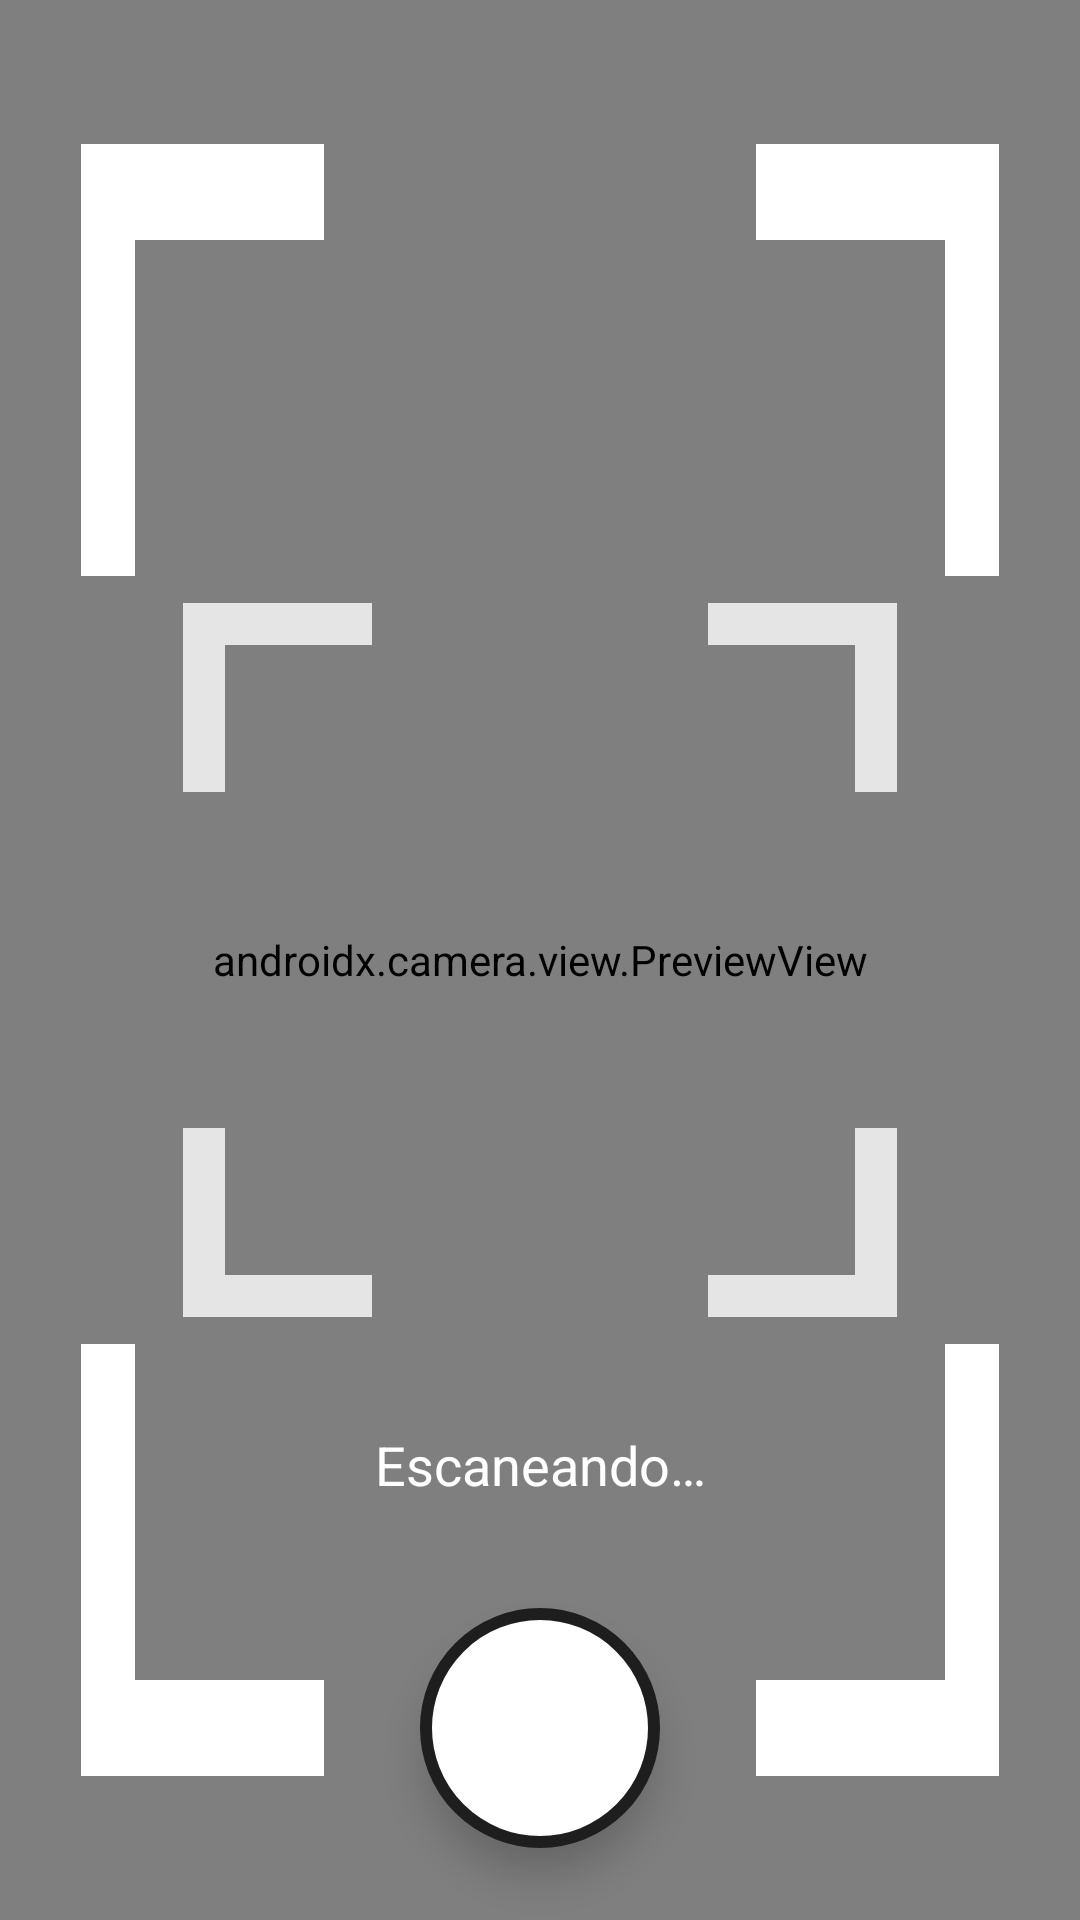

Here is an Android app screen rendered from its layout file. Give the layout XML and the strings, colors and styles it references.
<!-- AndroidManifest.xml: activity theme Theme.Caica -->
<!-- res/layout/activity_scan.xml -->
<?xml version="1.0" encoding="utf-8"?>
<androidx.constraintlayout.widget.ConstraintLayout
    xmlns:android="http://schemas.android.com/apk/res/android"
    xmlns:app="http://schemas.android.com/apk/res-auto"
    xmlns:tools="http://schemas.android.com/tools"
    android:layout_width="match_parent"
    android:layout_height="match_parent"
    android:id="@+id/scan"
    tools:context=".scanActivity"
    android:background="#000000">


    <androidx.camera.view.PreviewView
        android:id="@+id/camera_preview"
        android:layout_width="match_parent"
        android:layout_height="match_parent"
        app:layout_constraintTop_toTopOf="parent"
        app:layout_constraintBottom_toBottomOf="parent"/>


    <View
        android:id="@+id/mask"
        android:layout_width="match_parent"
        android:layout_height="match_parent"
        android:background="@drawable/ic_mira_scan"
        app:layout_constraintTop_toTopOf="parent"
        app:layout_constraintBottom_toBottomOf="parent"/>


    <ImageView
        android:id="@+id/mira_scan"
        android:layout_width="280dp"
        android:layout_height="280dp"
        android:src="@drawable/ic_mira_scan"
        android:scaleType="fitCenter"
        android:alpha="0.8"
        app:layout_constraintTop_toTopOf="parent"
        app:layout_constraintBottom_toBottomOf="parent"
        app:layout_constraintStart_toStartOf="parent"
        app:layout_constraintEnd_toEndOf="parent"/>


    <TextView
        android:id="@+id/texto_status"
        android:layout_width="wrap_content"
        android:layout_height="wrap_content"
        android:text="Escaneando…"
        android:textColor="@android:color/white"
        android:textSize="18sp"
        android:layout_marginTop="16dp"
        app:layout_constraintTop_toBottomOf="@id/mira_scan"
        app:layout_constraintStart_toStartOf="parent"
        app:layout_constraintEnd_toEndOf="parent"/>


    <ImageButton
        android:id="@+id/botao_capturar"
        android:layout_width="80dp"
        android:layout_height="80dp"
        android:background="@drawable/camera"
        android:elevation="8dp"
        app:layout_constraintBottom_toBottomOf="parent"
        app:layout_constraintStart_toStartOf="parent"
        app:layout_constraintEnd_toEndOf="parent"
        android:layout_marginBottom="24dp"/>
</androidx.constraintlayout.widget.ConstraintLayout>
<!-- resources referenced by this layout -->
<resources>
  <!-- drawable camera (drawable) -->
  <?xml version="1.0" encoding="utf-8"?>
  <shape xmlns:android="http://schemas.android.com/apk/res/android"
      android:shape="oval">
  
      <solid android:color="@color/branco"/>
      <size android:width="80dp" android:height="80dp"/>
      <stroke android:width="4dp" android:color="@color/preto"/>
  </shape>
  <!-- drawable ic_mira_scan (drawable) -->
  <?xml version="1.0" encoding="utf-8"?>
  <vector xmlns:android="http://schemas.android.com/apk/res/android"
      android:width="400dp"
      android:height="400dp"
      android:viewportWidth="400"
      android:viewportHeight="400">
  
      <path
          android:strokeColor="@color/branco"
          android:strokeWidth="20"
          android:fillColor="@android:color/transparent"
          android:pathData="M40,120 L40,40 L120,40 M280,40 L360,40 L360,120 M360,280 L360,360 L280,360 M120,360 L40,360 L40,280" />
  </vector>
  <style name="Theme.Caica" parent="Base.Theme.Caica" />
  <color name="branco">#FFFFFF</color>
  <color name="preto">#1E1E1E</color>
  <style name="Base.Theme.Caica" parent="Theme.Material3.Light.NoActionBar">
          
          
      </style>
</resources>
